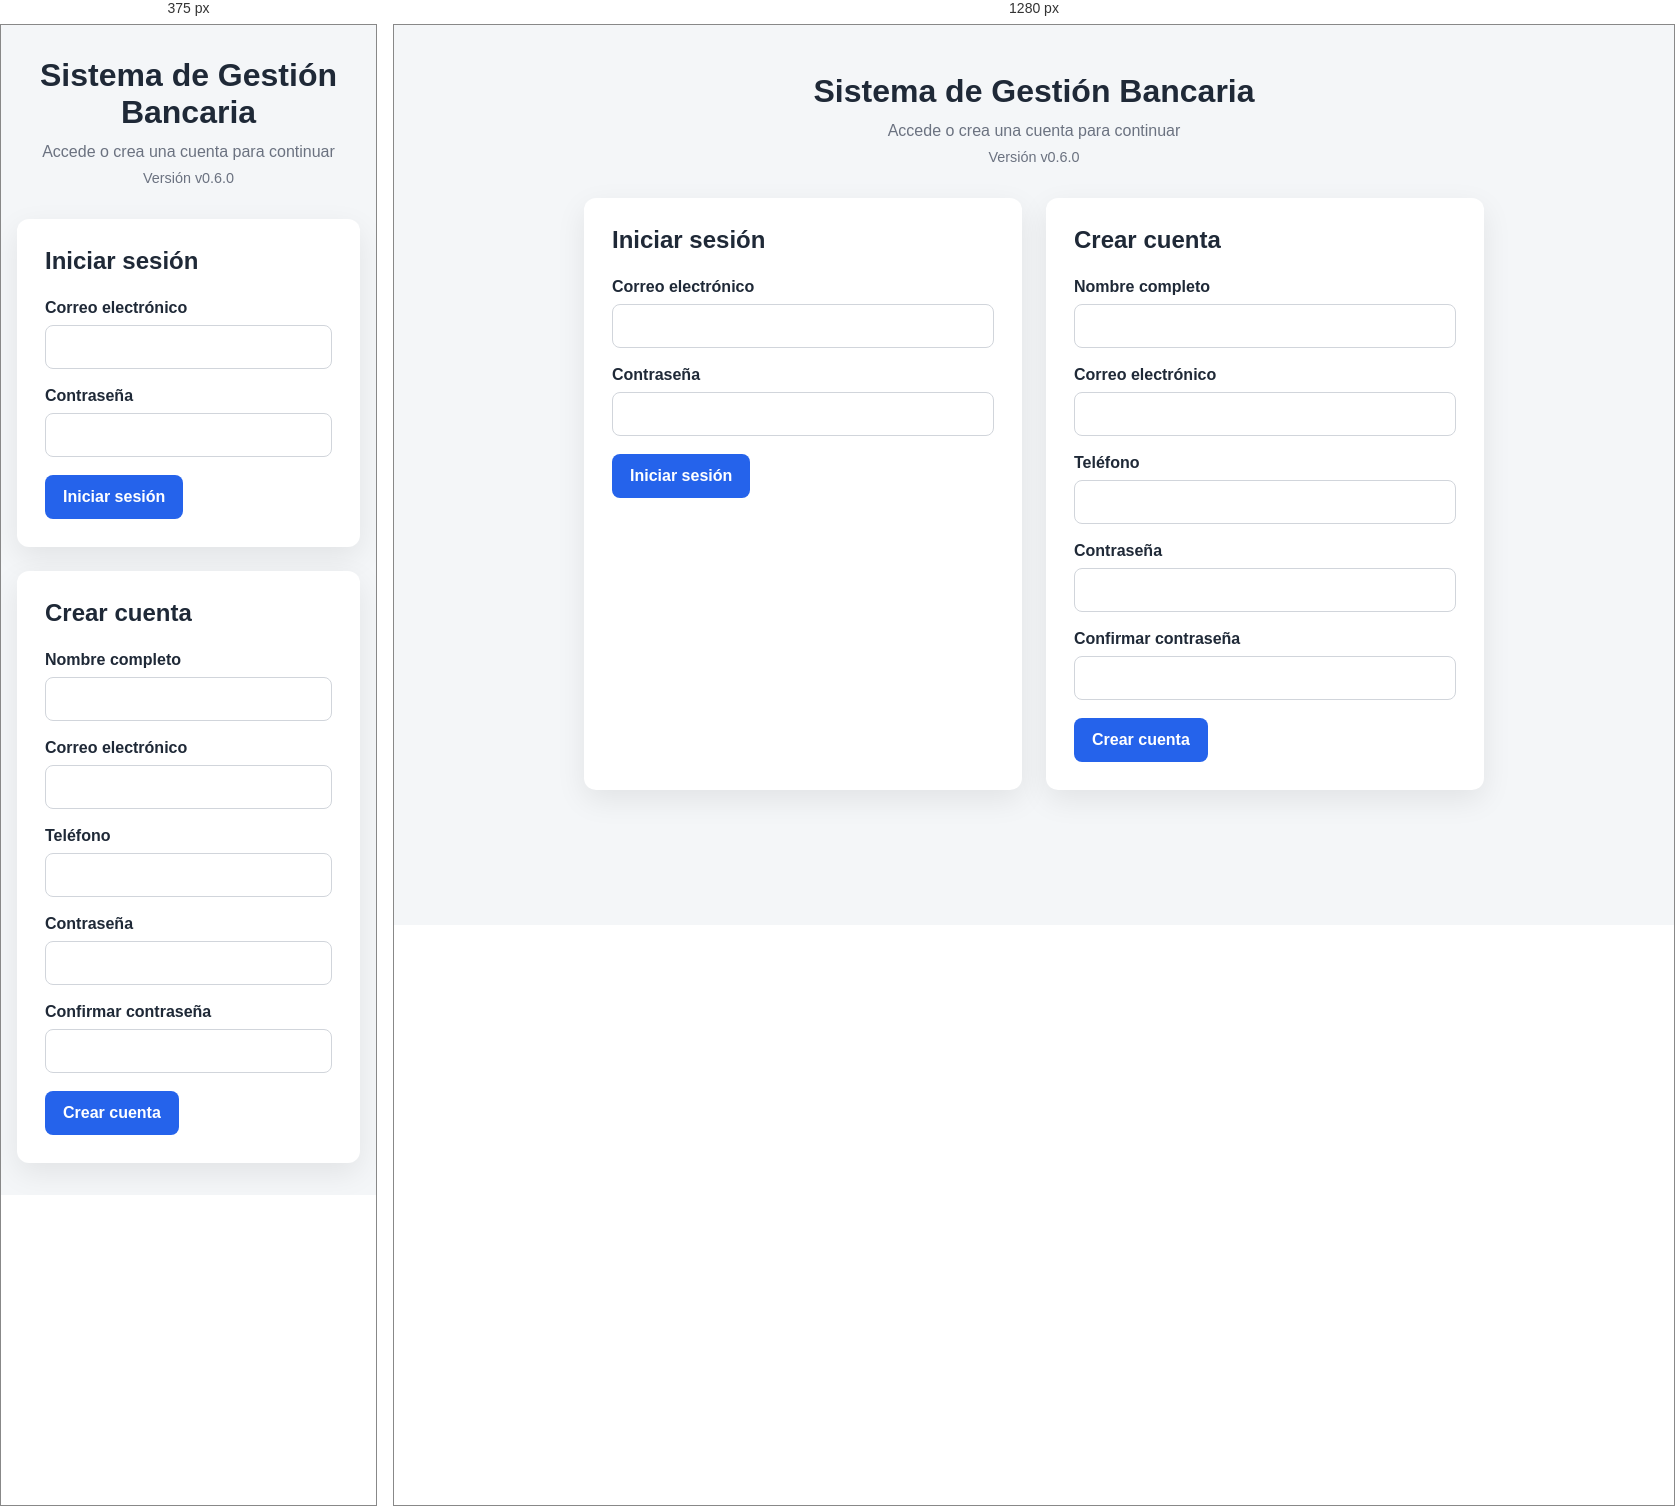
Rendered at 375 px and 1280 px, left to right.

<!-- file: index.html -->
<!DOCTYPE html>
<html lang="es">

<head>
    <meta charset="UTF-8">

    <meta
        name="viewport"
        content="width=device-width, initial-scale=1.0"
    >

    <title>
        Sistema de Gestión Bancaria
    </title>

    <link
        rel="stylesheet"
        href="./css/styles.css"
    >
</head>

<body>

	<!-- ========================================= 
			PÁGINA DE AUTENTICACIÓN 
	========================================== -->

    <main class="auth-page">

        <header class="auth-header">
            <h1>
                Sistema de Gestión Bancaria
            </h1>

            <p>
                Accede o crea una cuenta
                para continuar
            </p>

            <span>
                Versión v0.6.0
            </span>
        </header>

		<!-- ========================================= 
			CONTENEDOR DE FORMULARIOS 
		========================================== -->
        <section class="auth-container">
        
			<!-- ========================================= 
				article Iniciar sesión
			========================================== -->
            <article class="auth-card">

                <h2>
                    Iniciar sesión
                </h2>


                <form
                    id="formLogin"
                    novalidate
                >

                    <div class="form-group">
                        <label
                            for="loginEmail"
                        >
                            Correo electrónico
                        </label>

                        <input
                            type="email"
                            id="loginEmail"
                            autocomplete="email"
                        >
                    </div>


                    <div class="form-group">
                        <label
                            for="loginPassword"
                        >
                            Contraseña
                        </label>

                        <input
                            type="password"
                            id="loginPassword"
                            autocomplete="current-password"
                        >
                    </div>


                    <button
                        type="submit"
                        class="btn btn-primary"
                    >
                        Iniciar sesión
                    </button>

                </form>

            </article>

			<!-- ========================================= 
				article Crear cuenta
			========================================== -->
            <article class="auth-card">

                <h2>
                    Crear cuenta
                </h2>


                <form
                    id="formRegistro"
                    novalidate
                >

                    <div class="form-group">
                        <label
                            for="registroNombre"
                        >
                            Nombre completo
                        </label>

                        <input
                            type="text"
                            id="registroNombre"
                        >
                    </div>


                    <div class="form-group">
                        <label
                            for="registroEmail"
                        >
                            Correo electrónico
                        </label>

                        <input
                            type="email"
                            id="registroEmail"
                            autocomplete="email"
                        >
                    </div>


                    <div class="form-group">
                        <label
                            for="registroTelefono"
                        >
                            Teléfono
                        </label>

                        <input
                            type="tel"
                            id="registroTelefono"
                        >
                    </div>


                    <div class="form-group">
                        <label
                            for="registroPassword"
                        >
                            Contraseña
                        </label>

                        <input
                            type="password"
                            id="registroPassword"
                            autocomplete="new-password"
                        >
                    </div>


                    <div class="form-group">
                        <label
                            for="registroConfirmPassword"
                        >
                            Confirmar contraseña
                        </label>

                        <input
                            type="password"
                            id="registroConfirmPassword"
                            autocomplete="new-password"
                        >
                    </div>


                    <button
                        type="submit"
                        class="btn btn-primary"
                    >
                        Crear cuenta
                    </button>

                </form>

            </article>

        </section>

    </main>

	<!-- ========================================= 
			SWEETALERT2 
	========================================== -->
    <script
        src="https://cdn.jsdelivr.net/npm/sweetalert2@11"
    ></script>

    <script
        type="module"
        src="./js/main.js"
    ></script>

</body>

</html>

/* @media block from styles.css */
@media (
    max-width: 768px
) {
    .auth-container {
        grid-template-columns:
            1fr;
    }


    .auth-page {
        padding:
            32px 16px;
    }


    .summary-grid,
    .account-card {
        grid-template-columns:
            1fr;
    }


    .topbar {
        align-items:
            flex-start;

        flex-direction:
            column;
    }


    .cuenta-layout {
        grid-template-columns:
            1fr;
    }


    .cuenta-card-header {
        flex-direction:
            column;
    }
}